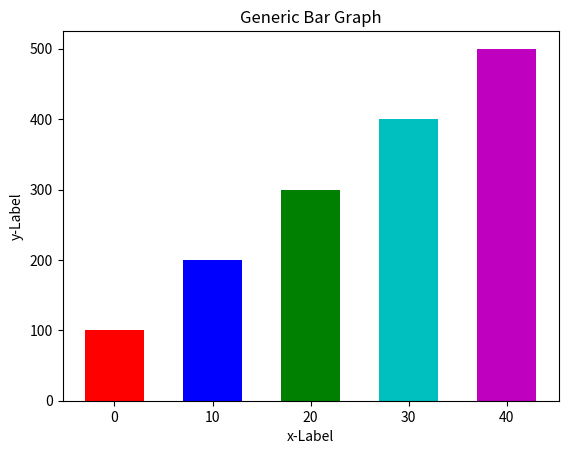

Write the Python code that produced this figure.
# Import library and use alias
import matplotlib.pyplot as plt

# Define coordinates
hor = list(range(0, 41, 10))
vert = list(range(100, 501, 100))

# Define titles and axis labels
plt.title("Generic Bar Graph")
plt.xlabel("x-Label")
plt.ylabel("y-Label")

# Change the tick marks for the x-axis

# Customize the bar width (default is 0.8)
bar_width = 6

# Change bar colors
colors = ['r', 'b', 'g', 'c', 'm']

# Create the chart in memory
plt.bar(hor, vert, bar_width, color=colors)

# Display chart from memory
plt.show()